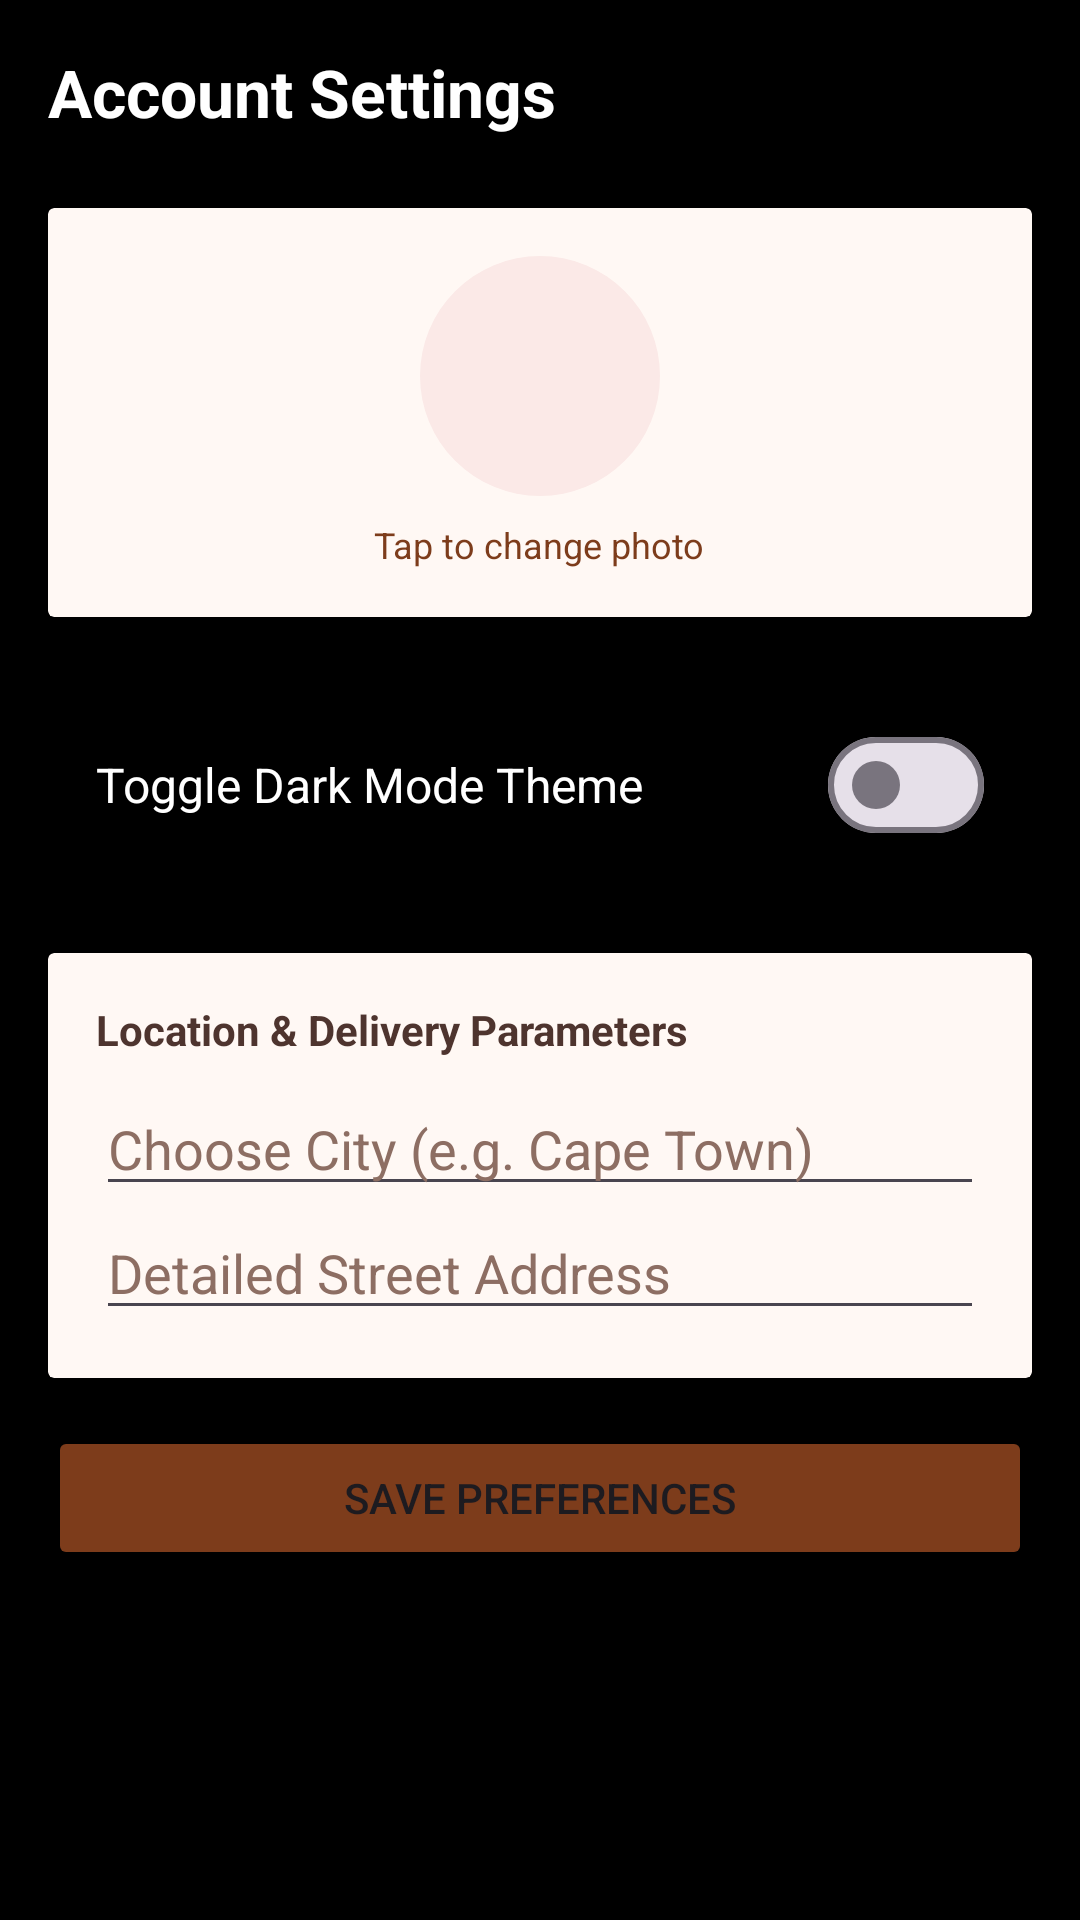

Write the Android layout XML for this screen, with the resource values it uses.
<!-- AndroidManifest.xml: application theme Theme._4499GRILL -->
<!-- res/layout/activity_settings.xml -->
<?xml version="1.0" encoding="utf-8"?>
<LinearLayout xmlns:android="http://schemas.android.com/apk/res/android"
    android:layout_width="match_parent"
    android:layout_height="match_parent"
    android:orientation="vertical"
    android:background="@color/black"
    android:padding="16dp">

    <TextView
        android:layout_width="wrap_content"
        android:layout_height="wrap_content"
        android:text="@string/account_settings"
        android:textColor="@color/white"
        android:textSize="22sp"
        android:textStyle="bold"
        android:layout_marginBottom="24dp"/>

    <ScrollView
        android:layout_width="match_parent"
        android:layout_height="0dp"
        android:layout_weight="1"
        android:fillViewport="true">

        <LinearLayout
            android:layout_width="match_parent"
            android:layout_height="wrap_content"
            android:orientation="vertical">

            
            <androidx.cardview.widget.CardView
                android:layout_width="match_parent"
                android:layout_height="wrap_content"
                android:layout_marginBottom="16dp"
                android:backgroundTint="@color/card_background">
                <LinearLayout
                    android:layout_width="match_parent"
                    android:layout_height="wrap_content"
                    android:gravity="center"
                    android:orientation="vertical"
                    android:padding="16dp">
                    <ImageView
                        android:id="@+id/iv_settings_avatar"
                        android:layout_width="80dp"
                        android:layout_height="80dp"
                        android:scaleType="centerCrop"
                        android:src="@drawable/bg_circle_icon"
                        android:contentDescription="Profile Image"/>
                    <TextView
                        android:layout_width="wrap_content"
                        android:layout_height="wrap_content"
                        android:text="Tap to change photo"
                        android:textColor="@color/primary_brown"
                        android:textSize="12sp"
                        android:layout_marginTop="8dp"/>
                </LinearLayout>
            </androidx.cardview.widget.CardView>

            
            <RelativeLayout
                android:layout_width="match_parent"
                android:layout_height="wrap_content"
                android:padding="16dp"
                android:layout_marginBottom="16dp"
                android:background="@drawable/bg_card">
                <TextView
                    android:layout_width="wrap_content"
                    android:layout_height="wrap_content"
                    android:text="Toggle Dark Mode Theme"
                    android:textColor="@color/white"
                    android:textSize="16sp"
                    android:layout_alignParentStart="true"
                    android:layout_centerVertical="true"/>
                <com.google.android.material.materialswitch.MaterialSwitch
                    android:id="@+id/switch_dark_mode"
                    android:layout_width="wrap_content"
                    android:layout_height="wrap_content"
                    android:layout_alignParentEnd="true"
                    android:layout_centerVertical="true"/>
            </RelativeLayout>

            
            <androidx.cardview.widget.CardView
                android:layout_width="match_parent"
                android:layout_height="wrap_content"
                android:layout_marginBottom="16dp"
                android:backgroundTint="@color/card_background">
                <LinearLayout
                    android:layout_width="match_parent"
                    android:layout_height="wrap_content"
                    android:orientation="vertical"
                    android:padding="16dp">
                    <TextView
                        android:layout_width="wrap_content"
                        android:layout_height="wrap_content"
                        android:text="Location &amp; Delivery Parameters"
                        android:textColor="@color/text_primary"
                        android:textStyle="bold"
                        android:layout_marginBottom="8dp"/>
                    <EditText
                        android:id="@+id/et_settings_location"
                        android:layout_width="match_parent"
                        android:layout_height="wrap_content"
                        android:hint="Choose City (e.g. Cape Town)"
                        android:textColorHint="@color/text_secondary"
                        android:textColor="@color/white"
                        android:inputType="text"
                        android:autofillHints="postalAddress"/>
                    <EditText
                        android:id="@+id/et_settings_address"
                        android:layout_width="match_parent"
                        android:layout_height="wrap_content"
                        android:hint="Detailed Street Address"
                        android:textColorHint="@color/text_secondary"
                        android:textColor="@color/white"
                        android:inputType="textPostalAddress"
                        android:autofillHints="postalAddress"/>
                </LinearLayout>
            </androidx.cardview.widget.CardView>

            <Button
                android:id="@+id/btn_save_settings"
                android:layout_width="match_parent"
                android:layout_height="wrap_content"
                android:text="Save Preferences"
                android:backgroundTint="@color/primary_brown"/>
        </LinearLayout>
    </ScrollView>
</LinearLayout>
<!-- resources referenced by this layout -->
<resources>
  <color name="black">#FF000000</color>
  <color name="card_background">#FFF8F4</color>
  <color name="primary_brown">#7D3C1B</color>
  <color name="text_primary">#4E342E</color>
  <color name="text_secondary">#8D6E63</color>
  <color name="white">#FFFFFFFF</color>
  <!-- drawable bg_circle_icon (drawable) -->
  <?xml version="1.0" encoding="utf-8"?>
  <shape xmlns:android="http://schemas.android.com/apk/res/android"
      android:shape="oval">
      <solid android:color="#FBE9E7" />
      <size android:width="48dp" android:height="48dp" />
  </shape>
  <string name="account_settings">Account Settings</string>
  <style name="Theme._4499GRILL" parent="Base.Theme._4499GRILL" />
  <style name="Base.Theme._4499GRILL" parent="Theme.Material3.DayNight.NoActionBar">
          
          
      </style>
</resources>
